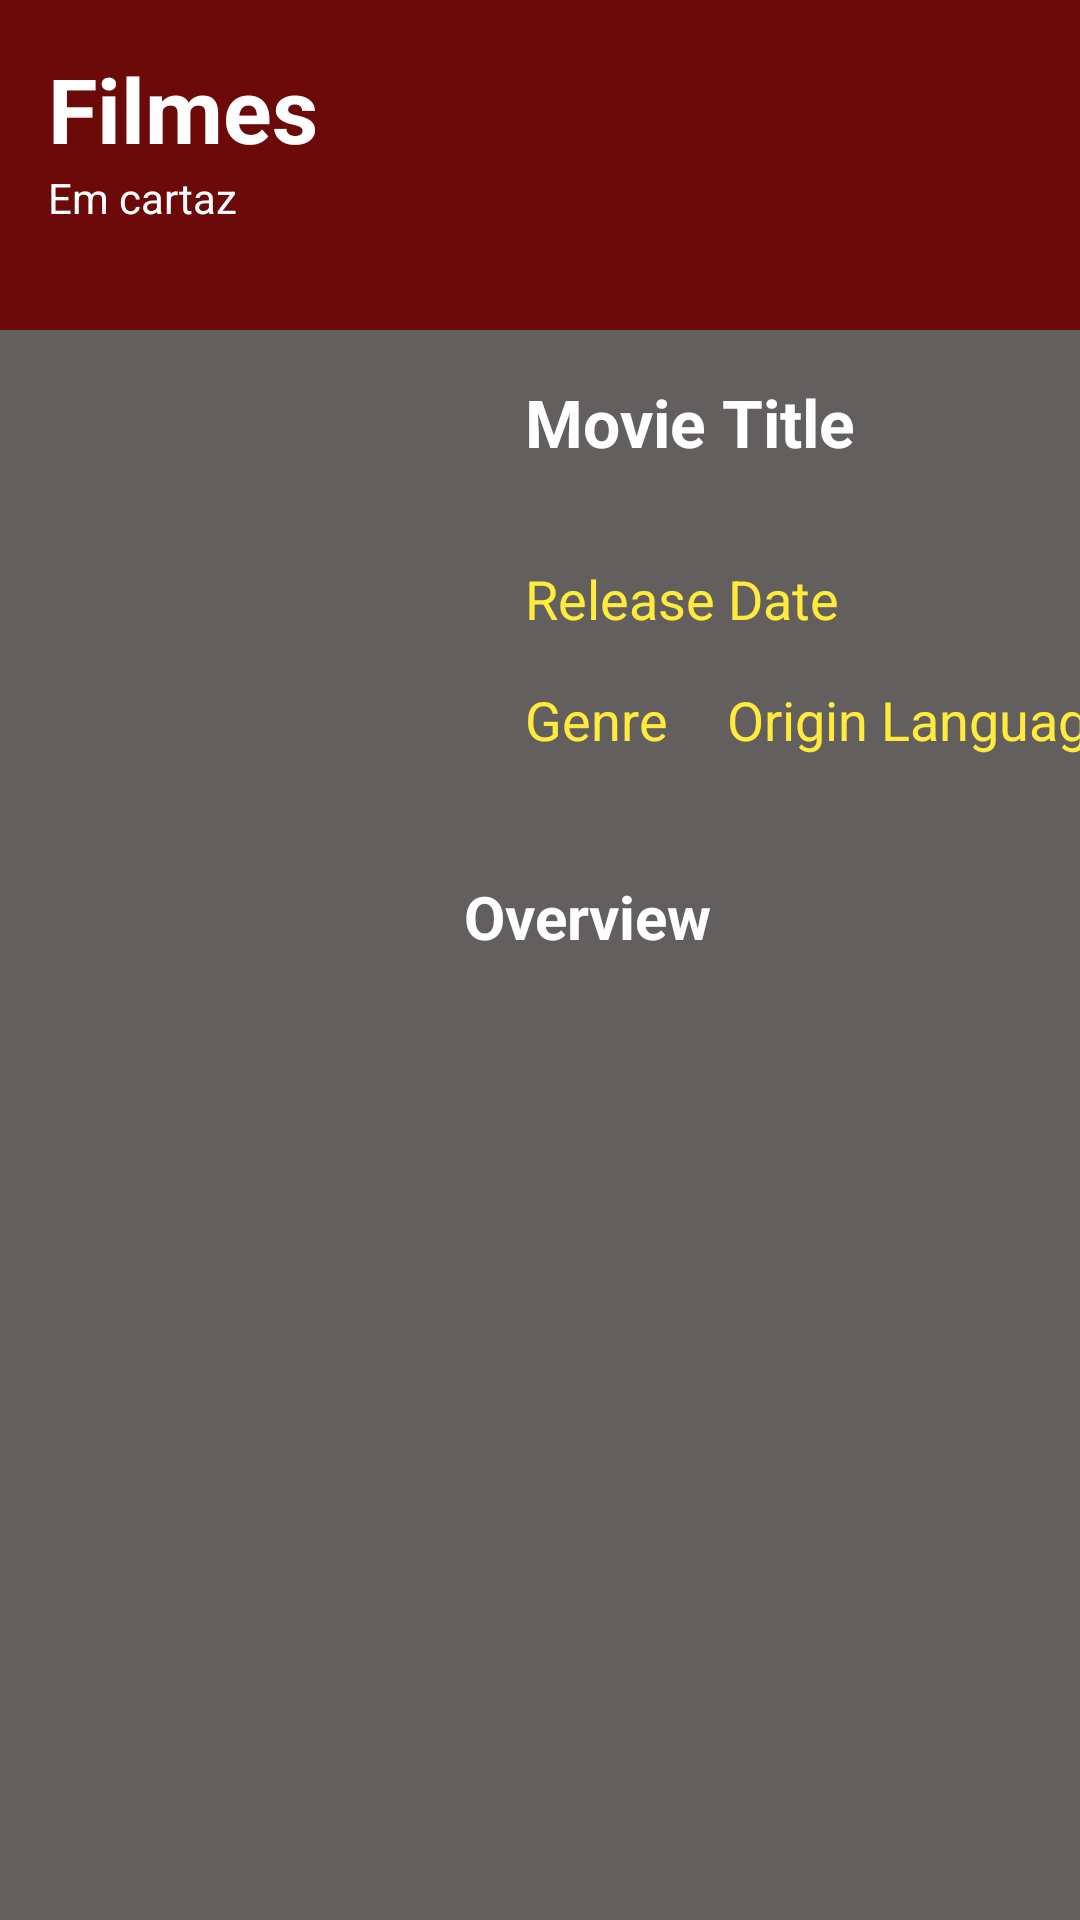

Android layout source for this screen:
<!-- AndroidManifest.xml: application theme Theme.StantChallengeTest -->
<!-- res/layout/activity_movie_details.xml -->
<?xml version="1.0" encoding="utf-8"?>
<androidx.constraintlayout.widget.ConstraintLayout xmlns:android="http://schemas.android.com/apk/res/android"
    xmlns:app="http://schemas.android.com/apk/res-auto"
    xmlns:tools="http://schemas.android.com/tools"
    android:layout_width="match_parent"
    android:layout_height="match_parent"
    tools:context=".presentation.view.MovieDetailsActivity">

    <androidx.core.widget.NestedScrollView
        android:id="@+id/nested_scroll_details"
        android:layout_width="match_parent"
        android:layout_height="110dp"
        android:background="@color/dark_red"
        android:fillViewport="true"
        app:layout_constraintEnd_toEndOf="parent"
        app:layout_constraintStart_toStartOf="parent"
        app:layout_constraintTop_toTopOf="parent"
        tools:ignore="SpeakableTextPresentCheck" />

    <TextView
        android:id="@+id/textview"
        android:layout_width="match_parent"
        android:layout_height="wrap_content"
        android:layout_marginStart="16dp"
        android:layout_marginTop="16dp"
        android:text="@string/tv_movies"
        app:layout_constraintStart_toStartOf="parent"
        app:layout_constraintTop_toTopOf="parent"
        android:textColor="@color/white"
        android:textSize="30sp"
        android:textStyle="bold" />

    <TextView
        android:id="@+id/textview2"
        android:layout_width="match_parent"
        android:layout_height="wrap_content"
        android:layout_marginStart="16dp"
        app:layout_constraintTop_toBottomOf="@id/textview"
        app:layout_constraintStart_toStartOf="parent"
        android:text="@string/tv_now_playing"
        android:textColor="@color/white" />

    <View
        android:id="@+id/view_details"
        android:layout_width="406dp"
        android:layout_height="637dp"
        android:background="@color/grey"
        app:layout_constraintEnd_toEndOf="parent"
        app:layout_constraintStart_toStartOf="parent"
        app:layout_constraintTop_toBottomOf="@id/nested_scroll_details" />

    <ImageView
        android:id="@+id/image_movie_detail"
        android:layout_width="150dp"
        android:layout_height="150dp"
        android:layout_marginStart="17dp"
        app:layout_constraintStart_toStartOf="parent"
        app:layout_constraintEnd_toStartOf="@id/movieTitleTextView"
        app:layout_constraintTop_toBottomOf="@id/nested_scroll_details"
        tools:srcCompat="@tools:sample/avatars" />

    <TextView
        android:id="@+id/movieTitleTextView"
        android:layout_width="wrap_content"
        android:layout_height="wrap_content"
        android:layout_marginStart="8dp"
        android:layout_marginTop="16dp"
        android:text="@string/text_movie_title"
        android:textColor="@color/white"
        android:textSize="22sp"
        android:textStyle="bold"
        app:layout_constraintStart_toEndOf="@id/image_movie_detail"
        app:layout_constraintTop_toBottomOf="@id/nested_scroll_details" />

    <TextView
        android:id="@+id/movieReleaseDataTextView"
        android:layout_width="wrap_content"
        android:layout_height="wrap_content"
        android:layout_marginStart="8dp"
        android:layout_marginTop="32dp"
        android:text="@string/text_release_date"
        android:textColor="@color/yellow"
        android:textSize="18sp"
        app:layout_constraintStart_toEndOf="@+id/image_movie_detail"
        app:layout_constraintTop_toBottomOf="@+id/movieTitleTextView" />

    <TextView
        android:id="@+id/genreTextView"
        android:layout_width="wrap_content"
        android:layout_height="wrap_content"
        android:layout_marginStart="8dp"
        android:layout_marginTop="16dp"
        android:text="@string/text_genre_movie"
        android:textColor="@color/yellow"
        android:textSize="18sp"
        app:layout_constraintStart_toEndOf="@+id/image_movie_detail"
        app:layout_constraintTop_toBottomOf="@+id/movieReleaseDataTextView" />

    <TextView
        android:id="@+id/languageTextView"
        android:layout_width="wrap_content"
        android:layout_height="wrap_content"
        android:layout_marginStart="32dp"
        android:layout_marginTop="16dp"
        android:text="@string/text_origin_language"
        android:textColor="@color/yellow"
        android:textSize="18sp"
        app:layout_constraintEnd_toEndOf="parent"
        app:layout_constraintStart_toEndOf="@+id/genreTextView"
        app:layout_constraintTop_toBottomOf="@+id/movieReleaseDataTextView" />

    <TextView
        android:id="@+id/overviewTextView"
        android:layout_width="wrap_content"
        android:layout_height="wrap_content"
        android:layout_marginStart="32dp"
        android:layout_marginTop="40dp"
        android:text="@string/text_overview"
        android:textColor="@color/white"
        android:textSize="20sp"
        android:textStyle="bold"
        app:layout_constraintEnd_toEndOf="parent"
        app:layout_constraintHorizontal_bias="0.5"
        app:layout_constraintStart_toStartOf="parent"
        app:layout_constraintTop_toBottomOf="@+id/languageTextView" />

</androidx.constraintlayout.widget.ConstraintLayout>
<!-- resources referenced by this layout -->
<resources>
  <color name="dark_red">#6C0A0A</color>
  <color name="grey">#635F5F</color>
  <color name="white">#FFFFFF</color>
  <color name="yellow">#FFEB3B</color>
  <string name="text_genre_movie">Genre</string>
  <string name="text_movie_title">Movie Title</string>
  <string name="text_origin_language">Origin Language</string>
  <string name="text_overview">Overview</string>
  <string name="text_release_date">Release Date</string>
  <string name="tv_movies">Filmes</string>
  <string name="tv_now_playing">Em cartaz</string>
  <style name="Theme.StantChallengeTest" parent="Theme.MaterialComponents.DayNight.NoActionBar">
          
          <item name="colorPrimary">@color/dark_red</item>
          <item name="colorPrimaryVariant">@color/grey</item>
          <item name="colorOnPrimary">@color/white</item>
          
          <item name="colorSecondary">@color/dark_red</item>
          <item name="colorSecondaryVariant">@color/grey</item>
          <item name="colorOnSecondary">@color/white</item>
          
          <item name="android:statusBarColor" tools:targetApi="l">?attr/colorPrimaryVariant</item>
          
      </style>
</resources>
